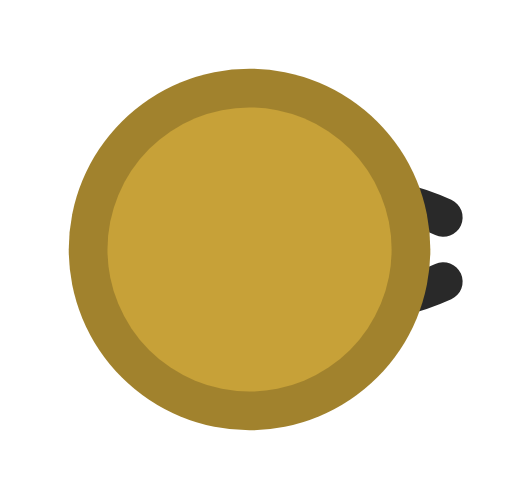
t = 0.00 s
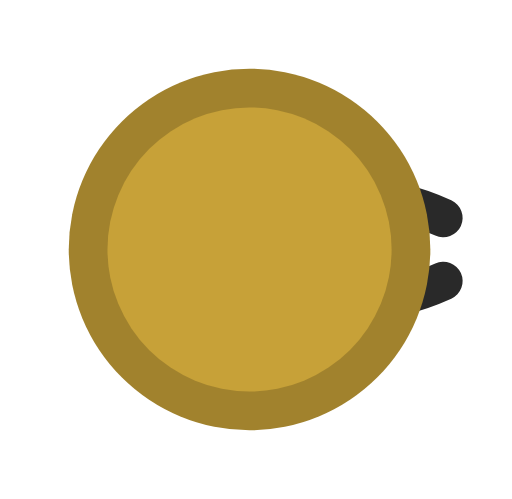
t = 0.20 s
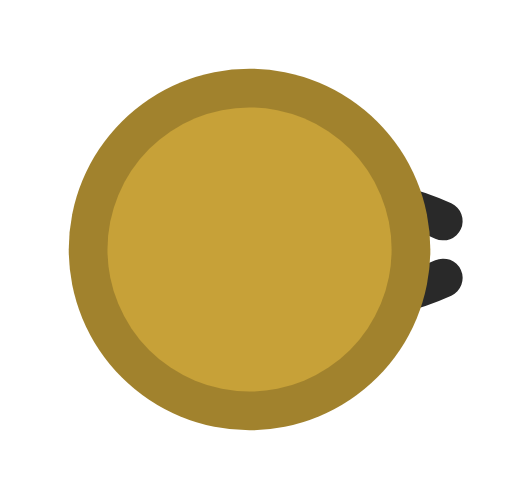
t = 0.40 s
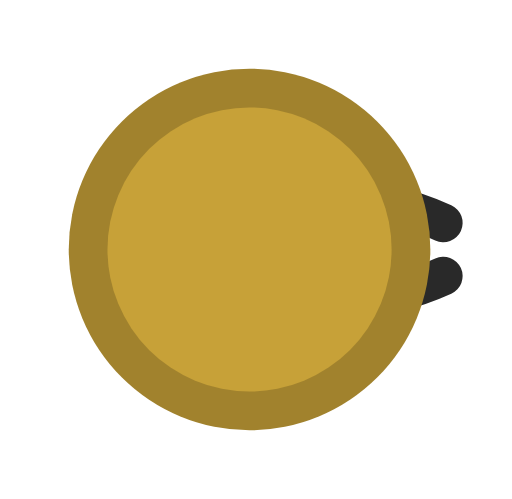
t = 0.60 s
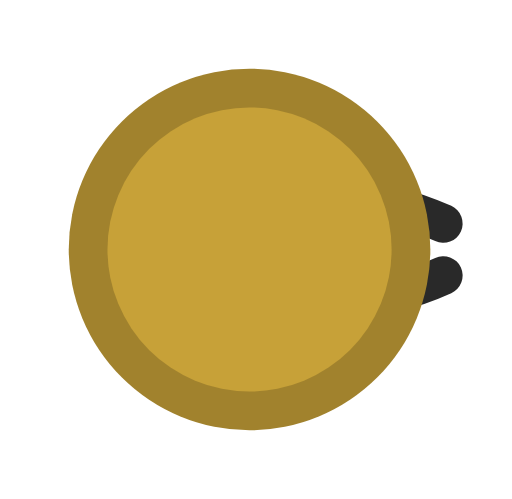
t = 0.80 s
t = 1.00 s: frame unchanged from t = 0.60 s, image omitted

The animated SVG that drew these frames (rendered in a browser with its animation timeline set to each time). Animation: 12 SMIL elements (animate=12); one cycle of 1.20 s, repeats indefinitely.

<svg xmlns="http://www.w3.org/2000/svg" width="256" height="256" viewBox="-34.504 -34.504 70.794 69.008">
  <title>termite_overmind (mob id 48, 12 frames)</title>
    <g opacity="1">
      <animate attributeName="opacity" values="1;0;0;0;0;0;0;0;0;0;0;0;1" keyTimes="0;0.083;0.167;0.25;0.333;0.417;0.5;0.583;0.667;0.75;0.833;0.917;1" dur="1.2s" calcMode="discrete" repeatCount="indefinite"/>
    <g transform="matrix(1.786 0 0 1.786 7.144 0)"><path d="M 0 -3.5 Q 5.5 -4.985 11 -2.485" fill="none" stroke="#292929" stroke-width="3" stroke-linecap="round" stroke-linejoin="round"/></g>
    <g transform="matrix(1.786 0 0 1.786 7.144 0)"><path d="M 0 3.5 Q 5.5 4.985 11 2.485" fill="none" stroke="#292929" stroke-width="3" stroke-linecap="round" stroke-linejoin="round"/></g>
    <g transform="matrix(1.786 0 0 1.786 0 0)"><path d="M -14 0 a 14 14 0 1 0 28 0 a 14 14 0 1 0 -28 0 Z" fill="#A1822D"/></g>
    <g transform="matrix(1.786 0 0 1.786 0 0)"><path d="M -11 0 a 11 11 0 1 0 22 0 a 11 11 0 1 0 -22 0 Z" fill="#C7A138"/></g>
    </g>
    <g opacity="0">
      <animate attributeName="opacity" values="0;1;0;0;0;0;0;0;0;0;0;0;0" keyTimes="0;0.083;0.167;0.25;0.333;0.417;0.5;0.583;0.667;0.75;0.833;0.917;1" dur="1.2s" calcMode="discrete" repeatCount="indefinite"/>
    <g transform="matrix(1.786 0 0 1.786 7.144 0)"><path d="M 0 -3.5 Q 5.5 -4.942 11 -2.442" fill="none" stroke="#292929" stroke-width="3" stroke-linecap="round" stroke-linejoin="round"/></g>
    <g transform="matrix(1.786 0 0 1.786 7.144 0)"><path d="M 0 3.5 Q 5.5 4.942 11 2.442" fill="none" stroke="#292929" stroke-width="3" stroke-linecap="round" stroke-linejoin="round"/></g>
    <g transform="matrix(1.786 0 0 1.786 0 0)"><path d="M -14 0 a 14 14 0 1 0 28 0 a 14 14 0 1 0 -28 0 Z" fill="#A1822D"/></g>
    <g transform="matrix(1.786 0 0 1.786 0 0)"><path d="M -11 0 a 11 11 0 1 0 22 0 a 11 11 0 1 0 -22 0 Z" fill="#C7A138"/></g>
    </g>
    <g opacity="0">
      <animate attributeName="opacity" values="0;0;1;0;0;0;0;0;0;0;0;0;0" keyTimes="0;0.083;0.167;0.25;0.333;0.417;0.5;0.583;0.667;0.75;0.833;0.917;1" dur="1.2s" calcMode="discrete" repeatCount="indefinite"/>
    <g transform="matrix(1.786 0 0 1.786 7.144 0)"><path d="M 0 -3.5 Q 5.5 -4.875 11 -2.375" fill="none" stroke="#292929" stroke-width="3" stroke-linecap="round" stroke-linejoin="round"/></g>
    <g transform="matrix(1.786 0 0 1.786 7.144 0)"><path d="M 0 3.5 Q 5.5 4.875 11 2.375" fill="none" stroke="#292929" stroke-width="3" stroke-linecap="round" stroke-linejoin="round"/></g>
    <g transform="matrix(1.786 0 0 1.786 0 0)"><path d="M -14 0 a 14 14 0 1 0 28 0 a 14 14 0 1 0 -28 0 Z" fill="#A1822D"/></g>
    <g transform="matrix(1.786 0 0 1.786 0 0)"><path d="M -11 0 a 11 11 0 1 0 22 0 a 11 11 0 1 0 -22 0 Z" fill="#C7A138"/></g>
    </g>
    <g opacity="0">
      <animate attributeName="opacity" values="0;0;0;1;0;0;0;0;0;0;0;0;0" keyTimes="0;0.083;0.167;0.25;0.333;0.417;0.5;0.583;0.667;0.75;0.833;0.917;1" dur="1.2s" calcMode="discrete" repeatCount="indefinite"/>
    <g transform="matrix(1.786 0 0 1.786 7.144 0)"><path d="M 0 -3.5 Q 5.5 -4.793 11 -2.293" fill="none" stroke="#292929" stroke-width="3" stroke-linecap="round" stroke-linejoin="round"/></g>
    <g transform="matrix(1.786 0 0 1.786 7.144 0)"><path d="M 0 3.5 Q 5.5 4.793 11 2.293" fill="none" stroke="#292929" stroke-width="3" stroke-linecap="round" stroke-linejoin="round"/></g>
    <g transform="matrix(1.786 0 0 1.786 0 0)"><path d="M -14 0 a 14 14 0 1 0 28 0 a 14 14 0 1 0 -28 0 Z" fill="#A1822D"/></g>
    <g transform="matrix(1.786 0 0 1.786 0 0)"><path d="M -11 0 a 11 11 0 1 0 22 0 a 11 11 0 1 0 -22 0 Z" fill="#C7A138"/></g>
    </g>
    <g opacity="0">
      <animate attributeName="opacity" values="0;0;0;0;1;0;0;0;0;0;0;0;0" keyTimes="0;0.083;0.167;0.25;0.333;0.417;0.5;0.583;0.667;0.75;0.833;0.917;1" dur="1.2s" calcMode="discrete" repeatCount="indefinite"/>
    <g transform="matrix(1.786 0 0 1.786 7.144 0)"><path d="M 0 -3.5 Q 5.5 -4.707 11 -2.207" fill="none" stroke="#292929" stroke-width="3" stroke-linecap="round" stroke-linejoin="round"/></g>
    <g transform="matrix(1.786 0 0 1.786 7.144 0)"><path d="M 0 3.5 Q 5.5 4.707 11 2.207" fill="none" stroke="#292929" stroke-width="3" stroke-linecap="round" stroke-linejoin="round"/></g>
    <g transform="matrix(1.786 0 0 1.786 0 0)"><path d="M -14 0 a 14 14 0 1 0 28 0 a 14 14 0 1 0 -28 0 Z" fill="#A1822D"/></g>
    <g transform="matrix(1.786 0 0 1.786 0 0)"><path d="M -11 0 a 11 11 0 1 0 22 0 a 11 11 0 1 0 -22 0 Z" fill="#C7A138"/></g>
    </g>
    <g opacity="0">
      <animate attributeName="opacity" values="0;0;0;0;0;1;0;0;0;0;0;0;0" keyTimes="0;0.083;0.167;0.25;0.333;0.417;0.5;0.583;0.667;0.75;0.833;0.917;1" dur="1.2s" calcMode="discrete" repeatCount="indefinite"/>
    <g transform="matrix(1.786 0 0 1.786 7.144 0)"><path d="M 0 -3.5 Q 5.5 -4.625 11 -2.125" fill="none" stroke="#292929" stroke-width="3" stroke-linecap="round" stroke-linejoin="round"/></g>
    <g transform="matrix(1.786 0 0 1.786 7.144 0)"><path d="M 0 3.5 Q 5.5 4.625 11 2.125" fill="none" stroke="#292929" stroke-width="3" stroke-linecap="round" stroke-linejoin="round"/></g>
    <g transform="matrix(1.786 0 0 1.786 0 0)"><path d="M -14 0 a 14 14 0 1 0 28 0 a 14 14 0 1 0 -28 0 Z" fill="#A1822D"/></g>
    <g transform="matrix(1.786 0 0 1.786 0 0)"><path d="M -11 0 a 11 11 0 1 0 22 0 a 11 11 0 1 0 -22 0 Z" fill="#C7A138"/></g>
    </g>
    <g opacity="0">
      <animate attributeName="opacity" values="0;0;0;0;0;0;1;0;0;0;0;0;0" keyTimes="0;0.083;0.167;0.25;0.333;0.417;0.5;0.583;0.667;0.75;0.833;0.917;1" dur="1.2s" calcMode="discrete" repeatCount="indefinite"/>
    <g transform="matrix(1.786 0 0 1.786 7.144 0)"><path d="M 0 -3.5 Q 5.5 -4.558 11 -2.058" fill="none" stroke="#292929" stroke-width="3" stroke-linecap="round" stroke-linejoin="round"/></g>
    <g transform="matrix(1.786 0 0 1.786 7.144 0)"><path d="M 0 3.5 Q 5.5 4.558 11 2.058" fill="none" stroke="#292929" stroke-width="3" stroke-linecap="round" stroke-linejoin="round"/></g>
    <g transform="matrix(1.786 0 0 1.786 0 0)"><path d="M -14 0 a 14 14 0 1 0 28 0 a 14 14 0 1 0 -28 0 Z" fill="#A1822D"/></g>
    <g transform="matrix(1.786 0 0 1.786 0 0)"><path d="M -11 0 a 11 11 0 1 0 22 0 a 11 11 0 1 0 -22 0 Z" fill="#C7A138"/></g>
    </g>
    <g opacity="0">
      <animate attributeName="opacity" values="0;0;0;0;0;0;0;1;0;0;0;0;0" keyTimes="0;0.083;0.167;0.25;0.333;0.417;0.5;0.583;0.667;0.75;0.833;0.917;1" dur="1.2s" calcMode="discrete" repeatCount="indefinite"/>
    <g transform="matrix(1.786 0 0 1.786 7.144 0)"><path d="M 0 -3.5 Q 5.5 -4.515 11 -2.015" fill="none" stroke="#292929" stroke-width="3" stroke-linecap="round" stroke-linejoin="round"/></g>
    <g transform="matrix(1.786 0 0 1.786 7.144 0)"><path d="M 0 3.5 Q 5.5 4.515 11 2.015" fill="none" stroke="#292929" stroke-width="3" stroke-linecap="round" stroke-linejoin="round"/></g>
    <g transform="matrix(1.786 0 0 1.786 0 0)"><path d="M -14 0 a 14 14 0 1 0 28 0 a 14 14 0 1 0 -28 0 Z" fill="#A1822D"/></g>
    <g transform="matrix(1.786 0 0 1.786 0 0)"><path d="M -11 0 a 11 11 0 1 0 22 0 a 11 11 0 1 0 -22 0 Z" fill="#C7A138"/></g>
    </g>
    <g opacity="0">
      <animate attributeName="opacity" values="0;0;0;0;0;0;0;0;1;0;0;0;0" keyTimes="0;0.083;0.167;0.25;0.333;0.417;0.5;0.583;0.667;0.75;0.833;0.917;1" dur="1.2s" calcMode="discrete" repeatCount="indefinite"/>
    <g transform="matrix(1.786 0 0 1.786 7.144 0)"><path d="M 0 -3.5 Q 5.5 -4.5 11 -2" fill="none" stroke="#292929" stroke-width="3" stroke-linecap="round" stroke-linejoin="round"/></g>
    <g transform="matrix(1.786 0 0 1.786 7.144 0)"><path d="M 0 3.5 Q 5.5 4.5 11 2" fill="none" stroke="#292929" stroke-width="3" stroke-linecap="round" stroke-linejoin="round"/></g>
    <g transform="matrix(1.786 0 0 1.786 0 0)"><path d="M -14 0 a 14 14 0 1 0 28 0 a 14 14 0 1 0 -28 0 Z" fill="#A1822D"/></g>
    <g transform="matrix(1.786 0 0 1.786 0 0)"><path d="M -11 0 a 11 11 0 1 0 22 0 a 11 11 0 1 0 -22 0 Z" fill="#C7A138"/></g>
    </g>
    <g opacity="0">
      <animate attributeName="opacity" values="0;0;0;0;0;0;0;0;0;1;0;0;0" keyTimes="0;0.083;0.167;0.25;0.333;0.417;0.5;0.583;0.667;0.75;0.833;0.917;1" dur="1.2s" calcMode="discrete" repeatCount="indefinite"/>
    <g transform="matrix(1.786 0 0 1.786 7.144 0)"><path d="M 0 -3.5 Q 5.5 -4.515 11 -2.015" fill="none" stroke="#292929" stroke-width="3" stroke-linecap="round" stroke-linejoin="round"/></g>
    <g transform="matrix(1.786 0 0 1.786 7.144 0)"><path d="M 0 3.5 Q 5.5 4.515 11 2.015" fill="none" stroke="#292929" stroke-width="3" stroke-linecap="round" stroke-linejoin="round"/></g>
    <g transform="matrix(1.786 0 0 1.786 0 0)"><path d="M -14 0 a 14 14 0 1 0 28 0 a 14 14 0 1 0 -28 0 Z" fill="#A1822D"/></g>
    <g transform="matrix(1.786 0 0 1.786 0 0)"><path d="M -11 0 a 11 11 0 1 0 22 0 a 11 11 0 1 0 -22 0 Z" fill="#C7A138"/></g>
    </g>
    <g opacity="0">
      <animate attributeName="opacity" values="0;0;0;0;0;0;0;0;0;0;1;0;0" keyTimes="0;0.083;0.167;0.25;0.333;0.417;0.5;0.583;0.667;0.75;0.833;0.917;1" dur="1.2s" calcMode="discrete" repeatCount="indefinite"/>
    <g transform="matrix(1.786 0 0 1.786 7.144 0)"><path d="M 0 -3.5 Q 5.5 -4.558 11 -2.058" fill="none" stroke="#292929" stroke-width="3" stroke-linecap="round" stroke-linejoin="round"/></g>
    <g transform="matrix(1.786 0 0 1.786 7.144 0)"><path d="M 0 3.5 Q 5.5 4.558 11 2.058" fill="none" stroke="#292929" stroke-width="3" stroke-linecap="round" stroke-linejoin="round"/></g>
    <g transform="matrix(1.786 0 0 1.786 0 0)"><path d="M -14 0 a 14 14 0 1 0 28 0 a 14 14 0 1 0 -28 0 Z" fill="#A1822D"/></g>
    <g transform="matrix(1.786 0 0 1.786 0 0)"><path d="M -11 0 a 11 11 0 1 0 22 0 a 11 11 0 1 0 -22 0 Z" fill="#C7A138"/></g>
    </g>
    <g opacity="0">
      <animate attributeName="opacity" values="0;0;0;0;0;0;0;0;0;0;0;1;0" keyTimes="0;0.083;0.167;0.25;0.333;0.417;0.5;0.583;0.667;0.75;0.833;0.917;1" dur="1.2s" calcMode="discrete" repeatCount="indefinite"/>
    <g transform="matrix(1.786 0 0 1.786 7.144 0)"><path d="M 0 -3.5 Q 5.5 -4.625 11 -2.125" fill="none" stroke="#292929" stroke-width="3" stroke-linecap="round" stroke-linejoin="round"/></g>
    <g transform="matrix(1.786 0 0 1.786 7.144 0)"><path d="M 0 3.5 Q 5.5 4.625 11 2.125" fill="none" stroke="#292929" stroke-width="3" stroke-linecap="round" stroke-linejoin="round"/></g>
    <g transform="matrix(1.786 0 0 1.786 0 0)"><path d="M -14 0 a 14 14 0 1 0 28 0 a 14 14 0 1 0 -28 0 Z" fill="#A1822D"/></g>
    <g transform="matrix(1.786 0 0 1.786 0 0)"><path d="M -11 0 a 11 11 0 1 0 22 0 a 11 11 0 1 0 -22 0 Z" fill="#C7A138"/></g>
    </g>
</svg>
